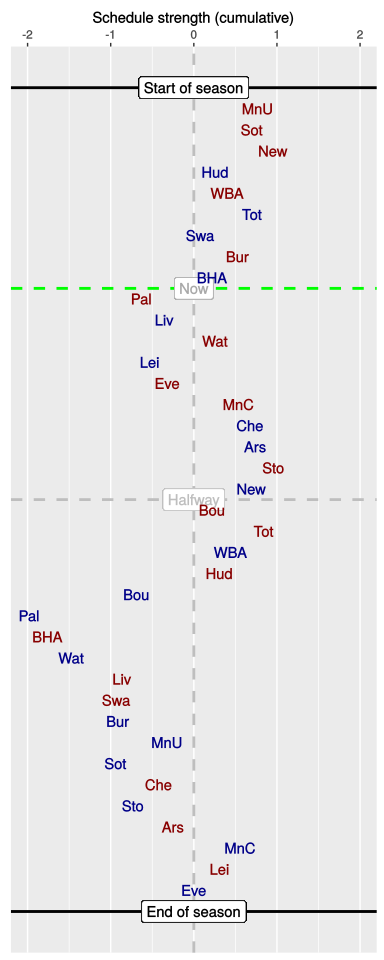

The table this chart was drawn from, first rows:
, HA, vs, played, sched, cumulative
1, A, MnU, 1, 0.77, 0.77
2, A, Sot, 1, -0.07, 0.7
3, A, New, 1, 0.25, 0.95
4, H, Hud, 1, -0.69, 0.26
5, A, WBA, 1, 0.14, 0.4
6, H, Tot, 1, 0.3, 0.7
7, H, Swa, 1, -0.63, 0.08
8, A, Bur, 1, 0.45, 0.53
9, H, BHA, 1, -0.3, 0.22
10, A, Pal, 0, -0.85, -0.63
11, H, Liv, 0, 0.28, -0.35
12, A, Wat, 0, 0.62, 0.26
13, H, Lei, 0, -0.8, -0.53
14, A, Eve, 0, 0.21, -0.32
15, A, MnC, 0, 0.86, 0.54
16, H, Che, 0, 0.14, 0.68
17, H, Ars, 0, 0.06, 0.74
18, A, Sto, 0, 0.22, 0.96
19, H, New, 0, -0.26, 0.69
20, A, Bou, 0, -0.48, 0.22
21, A, Tot, 0, 0.62, 0.84
22, H, WBA, 0, -0.4, 0.44
23, A, Hud, 0, -0.13, 0.31
24, H, Bou, 0, -1, -0.69
25, H, Pal, 0, -1.29, -1.98
26, A, BHA, 0, 0.22, -1.76
27, H, Wat, 0, 0.3, -1.47
28, A, Liv, 0, 0.61, -0.86
29, A, Swa, 0, -0.07, -0.93
30, H, Bur, 0, 0.02, -0.91
31, H, MnU, 0, 0.59, -0.32
32, H, Sot, 0, -0.62, -0.94
33, A, Che, 0, 0.52, -0.42
34, H, Sto, 0, -0.31, -0.73
35, A, Ars, 0, 0.48, -0.25
36, H, MnC, 0, 0.8, 0.56
37, A, Lei, 0, -0.25, 0.31
38, H, Eve, 0, -0.31, 0
